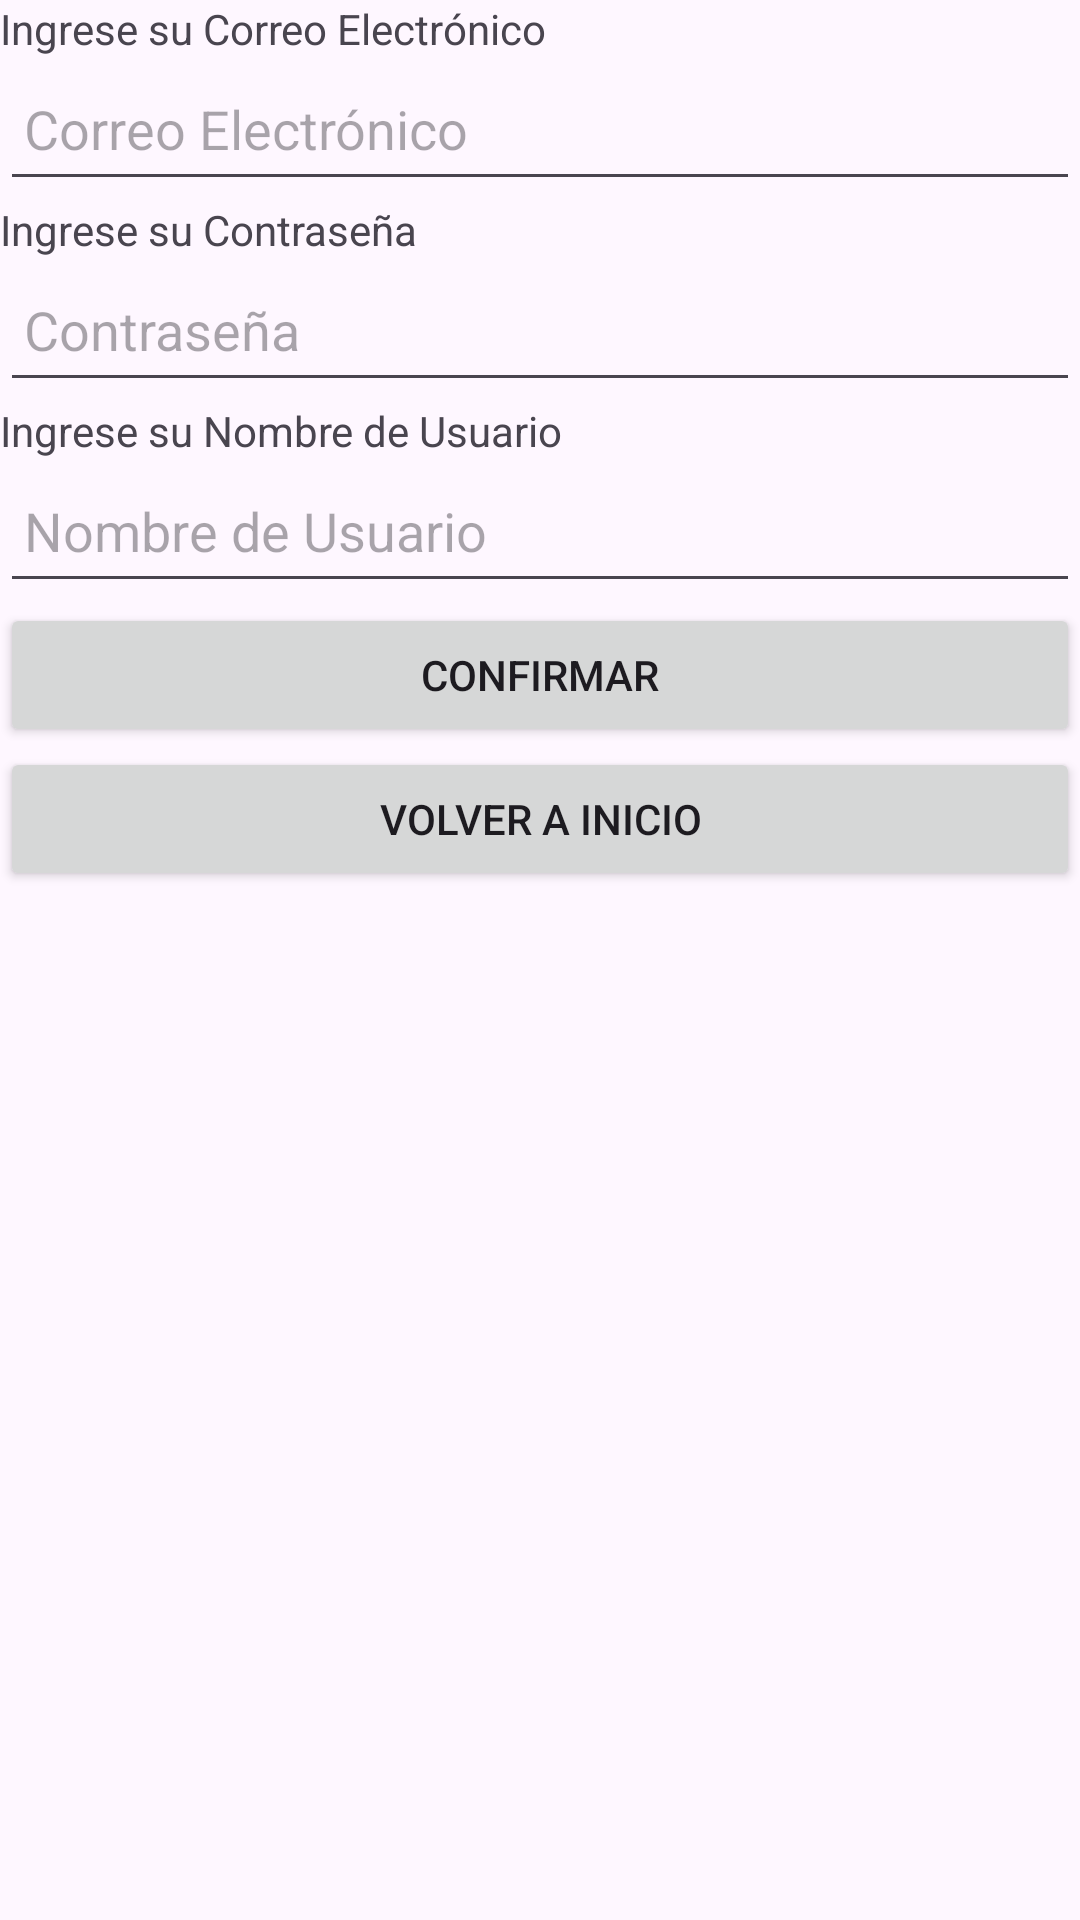

Layout XML and referenced resources for this Android screen:
<!-- AndroidManifest.xml: application theme Theme.Poroverse -->
<!-- res/layout/activity_register.xml -->
<?xml version="1.0" encoding="utf-8"?>
<LinearLayout xmlns:android="http://schemas.android.com/apk/res/android"
    xmlns:app="http://schemas.android.com/apk/res-auto"
    xmlns:tools="http://schemas.android.com/tools"
    android:layout_width="match_parent"
    android:layout_height="match_parent"
    android:layout_margin="30dp"
    android:orientation="vertical"
    tools:context=".Register">

    <TextView
        android:layout_width="wrap_content"
        android:layout_height="wrap_content"
        android:text="Ingrese su Correo Electrónico" />

    <EditText
        android:id="@+id/pt1"
        android:layout_width="match_parent"
        android:layout_height="48dp"
        android:hint="Correo Electrónico"
        android:padding="8dp" />

    <TextView
        android:layout_width="wrap_content"
        android:layout_height="wrap_content"
        android:text="Ingrese su Contraseña" />

    <EditText
        android:id="@+id/pt2"
        android:layout_width="match_parent"
        android:layout_height="48dp"
        android:hint="Contraseña"
        android:inputType="textPassword"
        android:padding="8dp" />

    <TextView
        android:layout_width="wrap_content"
        android:layout_height="wrap_content"
        android:text="Ingrese su Nombre de Usuario" />

    <EditText
        android:id="@+id/pt3"
        android:layout_width="match_parent"
        android:layout_height="48dp"
        android:hint="Nombre de Usuario"
    android:padding="8dp" />

    <Button
        android:id="@+id/confirmButton"
        android:layout_width="match_parent"
        android:layout_height="48dp"
        android:text="Confirmar" />
    <Button
        android:id="@+id/backToHomeButton"
        android:layout_width="match_parent"
        android:layout_height="48dp"
        android:text="Volver a Inicio" />
</LinearLayout>
<!-- resources referenced by this layout -->
<resources>
  <style name="Theme.Poroverse" parent="Base.Theme.Poroverse" />
  <style name="Base.Theme.Poroverse" parent="Theme.Material3.DayNight.NoActionBar">
          
          
      </style>
</resources>
